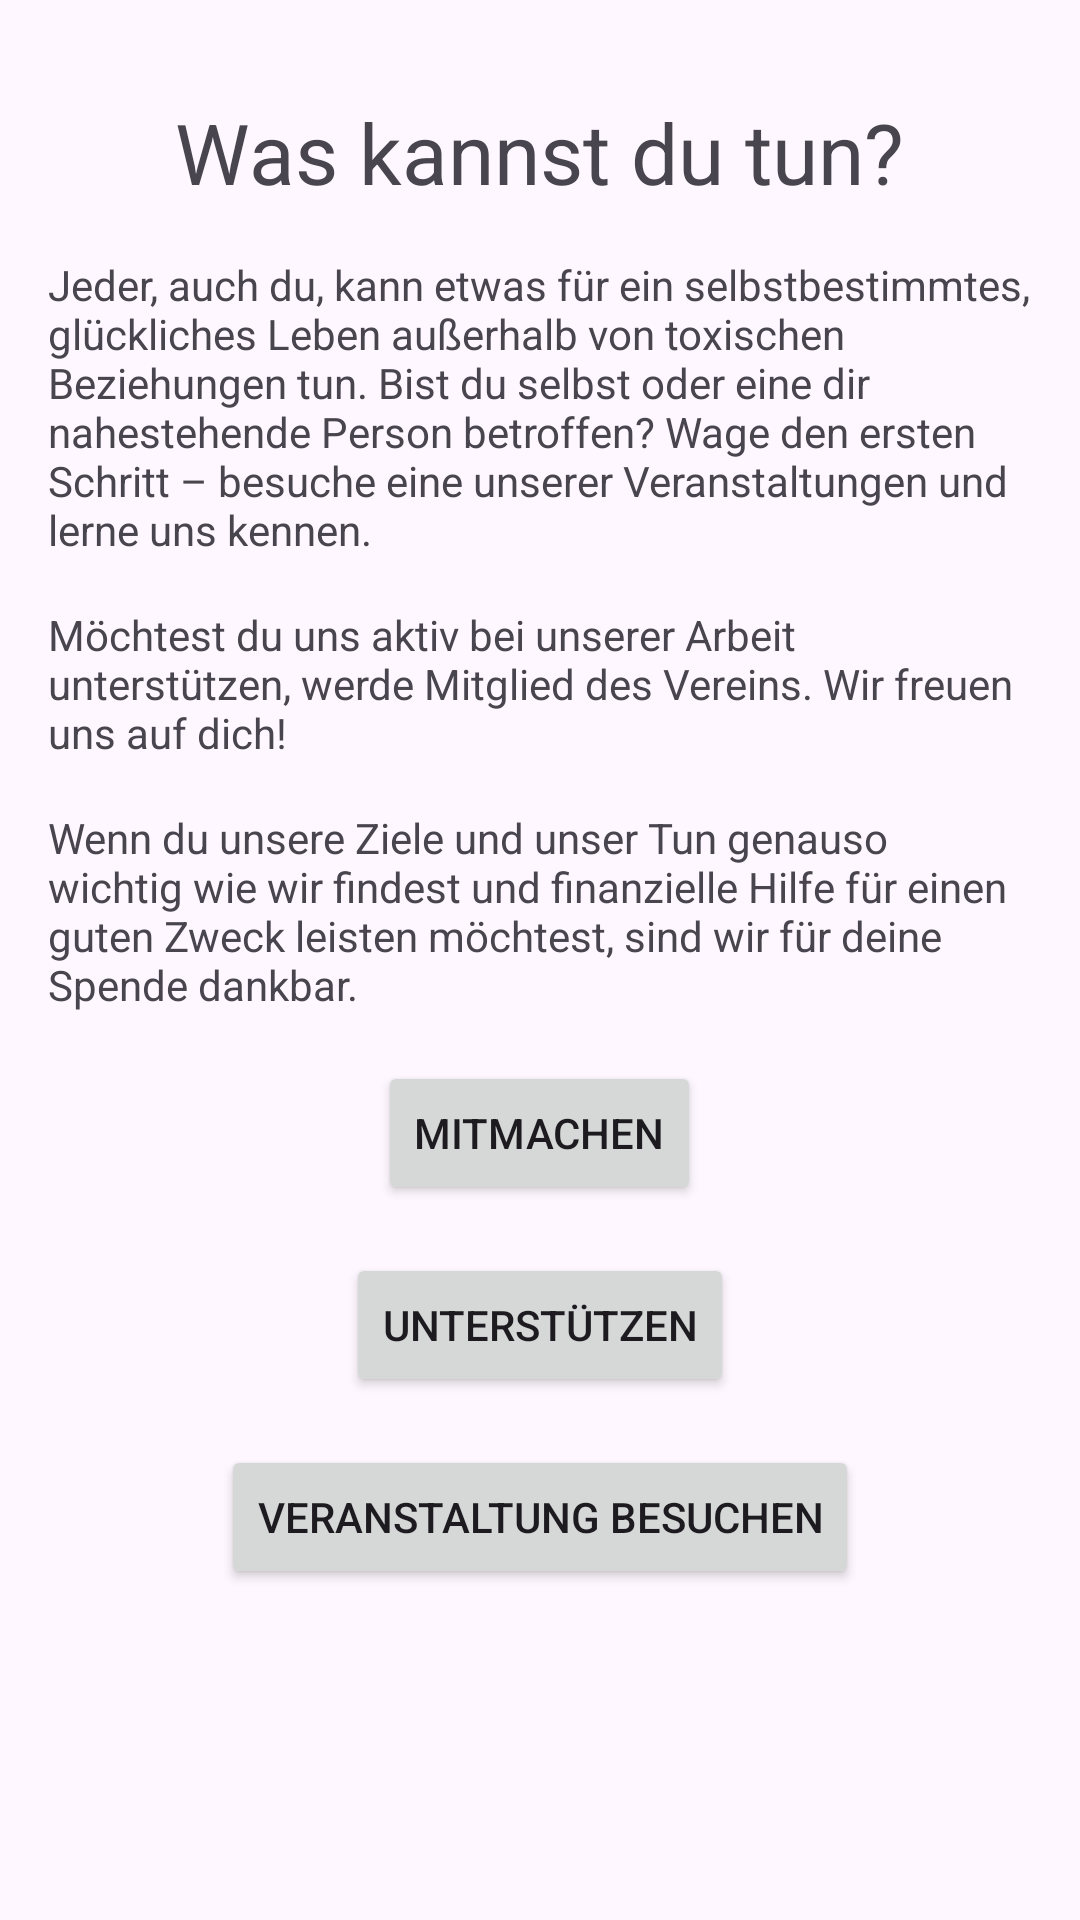

Produce the Android XML layout that renders to this screen, including the resource entries it uses.
<!-- AndroidManifest.xml: application theme Theme.ToBeMobile -->
<!-- res/layout/fragment_twentysixth.xml -->
<?xml version="1.0" encoding="utf-8"?>
<ScrollView xmlns:android="http://schemas.android.com/apk/res/android"
    xmlns:tools="http://schemas.android.com/tools"
    android:layout_width="match_parent"
    android:layout_height="wrap_content"
    tools:context=".pages.about_us.TwentysixthFragment">

    <LinearLayout
        android:layout_width="match_parent"
        android:layout_height="wrap_content"
        android:orientation="vertical"
        android:gravity="center"
        android:padding="16dp">

        <TextView
            android:textIsSelectable="true"
            android:layout_width="wrap_content"
            android:layout_height="wrap_content"
            android:layout_marginTop="16dp"
            android:textSize="@dimen/h2"
            android:text="@string/t12_h" />


        <TextView
            android:textIsSelectable="true"
            android:layout_width="wrap_content"
            android:layout_height="wrap_content"
            android:layout_marginTop="16dp"
            android:text="@string/t12_1_p" />

        <TextView
            android:textIsSelectable="true"
            android:layout_width="wrap_content"
            android:layout_height="wrap_content"
            android:layout_marginTop="16dp"
            android:text="@string/t12_2_p" />

        <TextView
            android:textIsSelectable="true"
            android:layout_width="wrap_content"
            android:layout_height="wrap_content"
            android:layout_marginTop="16dp"
            android:text="@string/t12_3_p" />

        <Button
            android:layout_width="wrap_content"
            android:layout_height="wrap_content"
            android:layout_marginTop="16dp"
            android:text="@string/t12_1_a" />

        <Button
            android:layout_width="wrap_content"
            android:layout_height="wrap_content"
            android:layout_marginTop="16dp"
            android:text="@string/t12_2_a" />

        <Button
            android:layout_width="wrap_content"
            android:layout_height="wrap_content"
            android:layout_marginTop="16dp"
            android:text="@string/t12_3_a" />

    </LinearLayout>
</ScrollView>
<!-- resources referenced by this layout -->
<resources>
  <dimen name="h2">28sp</dimen>
  <string name="t12_1_a">Mitmachen</string>
  <string name="t12_1_p">Jeder, auch du, kann etwas für ein selbstbestimmtes, glückliches Leben außerhalb von toxischen Beziehungen tun. Bist du selbst oder eine dir nahestehende Person betroffen? Wage den ersten Schritt – besuche eine unserer Veranstaltungen und lerne uns kennen.</string>
  <string name="t12_2_a">Unterstützen</string>
  <string name="t12_2_p">Möchtest du uns aktiv bei unserer Arbeit unterstützen, werde Mitglied des Vereins. Wir freuen uns auf dich!</string>
  <string name="t12_3_a">Veranstaltung besuchen</string>
  <string name="t12_3_p">Wenn du unsere Ziele und unser Tun genauso wichtig wie wir findest und finanzielle Hilfe für einen guten Zweck leisten möchtest, sind wir für deine Spende dankbar.</string>
  <string name="t12_h">Was kannst du tun?</string>
  <style name="Theme.ToBeMobile" parent="Base.Theme.ToBeMobile" />
  <style name="Base.Theme.ToBeMobile" parent="Theme.Material3.DayNight.NoActionBar">
          
          <item name="colorPrimary">@color/red</item>
      </style>
</resources>
